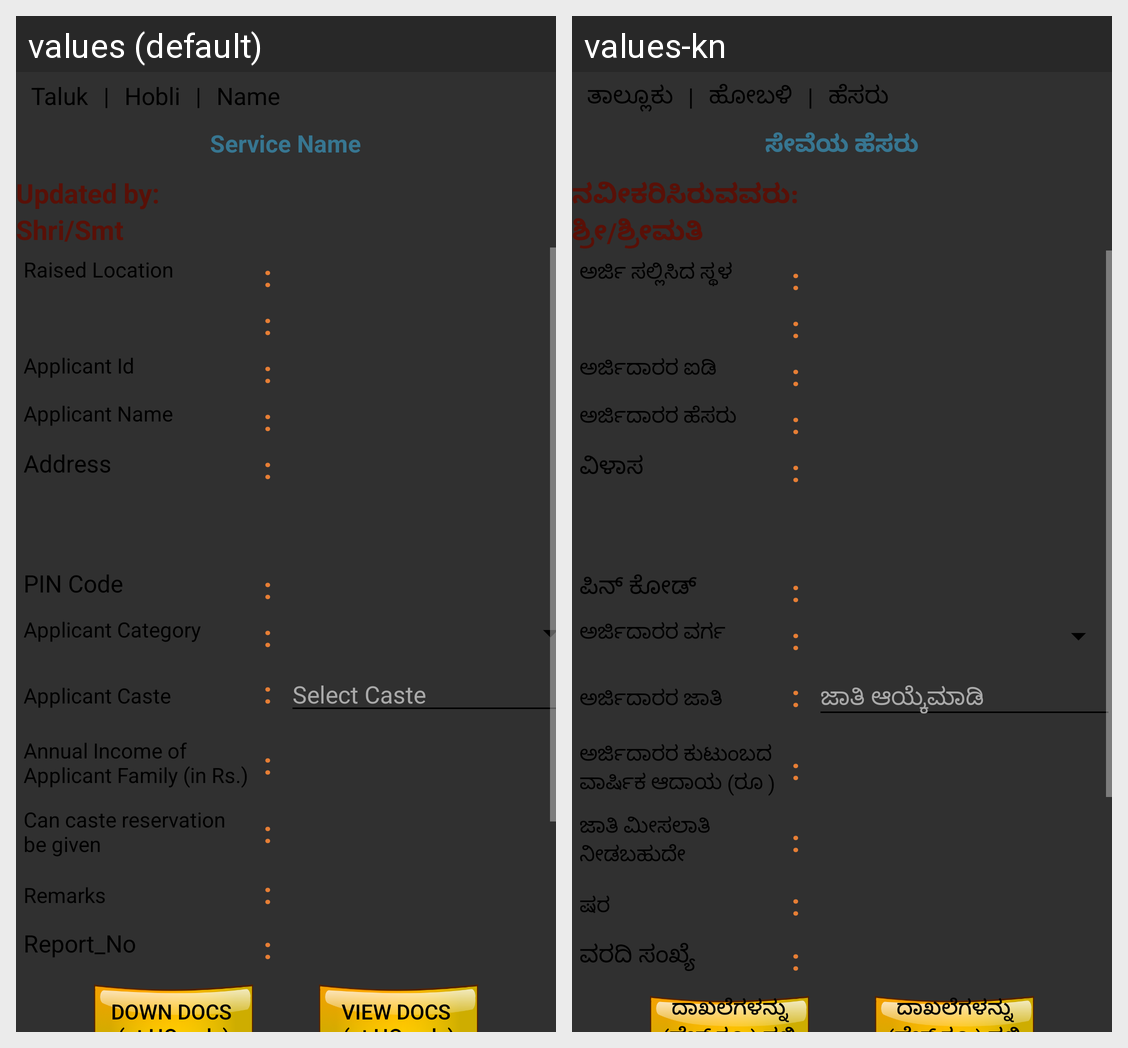

For this localized Android screen grid, give each drawn string resource with its value in every locale shown.
Android screen res/layout/ri_field_report_caste_certificate.xml rendered under 2 locales, left to right: values (default), values-kn. Device: Nexus 5 (rendered at 1080×1920; each locale shown at half size, 540×960, under a caption strip naming it); theme AppTheme.
Strings drawn on this screen, with the default value and each locale's value (text and hints the layout hard-codes, and strings that could not be matched under every locale, appear in the picture but are not listed):

taluk
  values: Taluk
  values-kn: ತಾಲ್ಲೂಕು

or
  values: |
  values-kn: |

hobli
  values: Hobli
  values-kn: ಹೋಬಳಿ

name
  values: Name
  values-kn: ಹೆಸರು

service_name
  values: Service Name
  values-kn: ಸೇವೆಯ ಹೆಸರು

updated_by
  values: Updated by:
  values-kn: ನವೀಕರಿಸಿರುವವರು:

shri_smt
  values: Shri/Smt
  values-kn: ಶ್ರೀ/ಶ್ರೀಮತಿ

raised_location
  values: Raised Location
  values-kn: ಅರ್ಜಿ ಸಲ್ಲಿಸಿದ ಸ್ಥಳ

colon
  values: :
  values-kn: :

applicant_id
  values: Applicant Id
  values-kn: ಅರ್ಜಿದಾರರ ಐಡಿ

applicant_name
  values: Applicant Name
  values-kn: ಅರ್ಜಿದಾರರ ಹೆಸರು

address
  values: Address
  values-kn: ವಿಳಾಸ

pin_code
  values: PIN Code
  values-kn: ಪಿನ್ ಕೋಡ್

applicant_category
  values: Applicant Category
  values-kn: ಅರ್ಜಿದಾರರ ವರ್ಗ

applicant_caste
  values: Applicant Caste
  values-kn: ಅರ್ಜಿದಾರರ ಜಾತಿ

select_caste
  values: Select Caste
  values-kn: ಜಾತಿ ಆಯ್ಕೆಮಾಡಿ

annual_income_of_napplicant_family_in_rs
  values: Annual Income of 
      Applicant Family (in Rs.)
  values-kn: ಅರ್ಜಿದಾರರ ಕುಟುಂಬದ 
      ವಾರ್ಷಿಕ ಆದಾಯ (ರೂ )

can_caste_reservation_nbe_given
  values: Can caste reservation 
      be given
  values-kn: ಜಾತಿ ಮೀಸಲಾತಿ 
      ನೀಡಬಹುದೇ

remarks
  values: Remarks
  values-kn: ಷರ

report_no
  values: Report_No
  values-kn: ವರದಿ ಸಂಖ್ಯೆ

down_docs_n_at_hq_only
  values: DOWN DOCS 
      (at HQ only)
  values-kn: ದಾಖಲೆಗಳನ್ನು (ಹೆಚ್ ಕ್ಯೂ) ನಲ್ಲಿ ಡೌನ್ಲೋಡ್ ಮಾಡುವುದು

view_docs_n_at_hq_only
  values: VIEW DOCS 
      (at HQ only)
  values-kn: ದಾಖಲೆಗಳನ್ನು (ಹೆಚ್ ಕ್ಯೂ) ನಲ್ಲಿ ವಿಕ್ಷಿಸುವುದು
